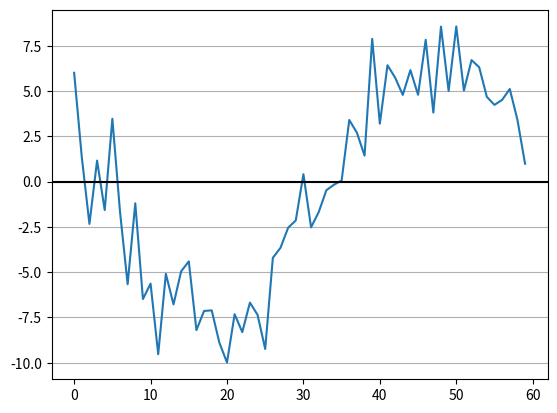

This figure's Python source:
import numpy as np
import matplotlib.pyplot as plt
pi = np.pi

# PARAMETERS
TIME_VECTOR_SIZE = 60

AMPL_VECTOR_SIN = ( 0.12, -3.4, 5.6, -7.8)
AMPL_VECTOR_COS = ( 8.7,   6.5, 4.3,  2.1)

# CALCULATION
t = np.linspace(0, 2*pi,TIME_VECTOR_SIZE, endpoint=False)

carrier_sin = ref_sin = np.sin(t) 
carrier_cos = ref_cos = np.cos(t) 

amplitudes_sin = list()
amplitudes_cos = list()

for ampl_sin, ampl_cos in zip(AMPL_VECTOR_SIN, AMPL_VECTOR_COS):
    
    # modulation
    Tx = (ampl_sin*carrier_sin) + (ampl_cos*carrier_cos)     
    
    # real channel
    noise = np.random.normal(0, 2, TIME_VECTOR_SIZE)
    Rx = Tx + noise
        
    # demodulation
    ampl = (np.dot(Rx,ref_sin)/TIME_VECTOR_SIZE)*2  
    amplitudes_sin.append(ampl)
    
    ampl = (np.dot(Rx,ref_cos)/TIME_VECTOR_SIZE)*2  
    amplitudes_cos.append(ampl)

# PRESENTATION

# PRESENTATION  
# Rx plot
plt.plot(Rx, '-')
plt.axhline(y=0, color="black")
plt.grid(axis='y')
plt.show()

# amplitudes
amplitudes_sin = np.array(amplitudes_sin) # convert list to numpy 1D array
amplitudes_cos = np.array(amplitudes_cos) # ...
np.set_printoptions(precision=2)          # set numpy array print precision

print(f'amplitudes_sin = {amplitudes_sin}')
errors = AMPL_VECTOR_SIN - amplitudes_sin
print(f"errors sin: {errors}\n")

print(f'amplitudes_cos = {amplitudes_cos}')
errors = AMPL_VECTOR_COS - amplitudes_cos
print(f"errors cos: {errors}")
